3-way image classification set "split" from GitHub (royandixix/aplikasi-perbaikan); label vocabulary: bercak daun, bulai daun, hawar daun.

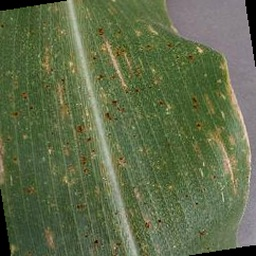
Label: bercak daun

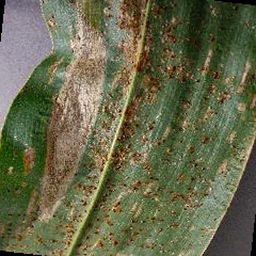
Label: hawar daun

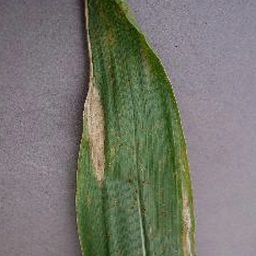
Label: hawar daun

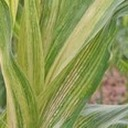
Label: bulai daun

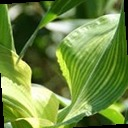
Label: bulai daun

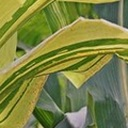
Label: bulai daun
